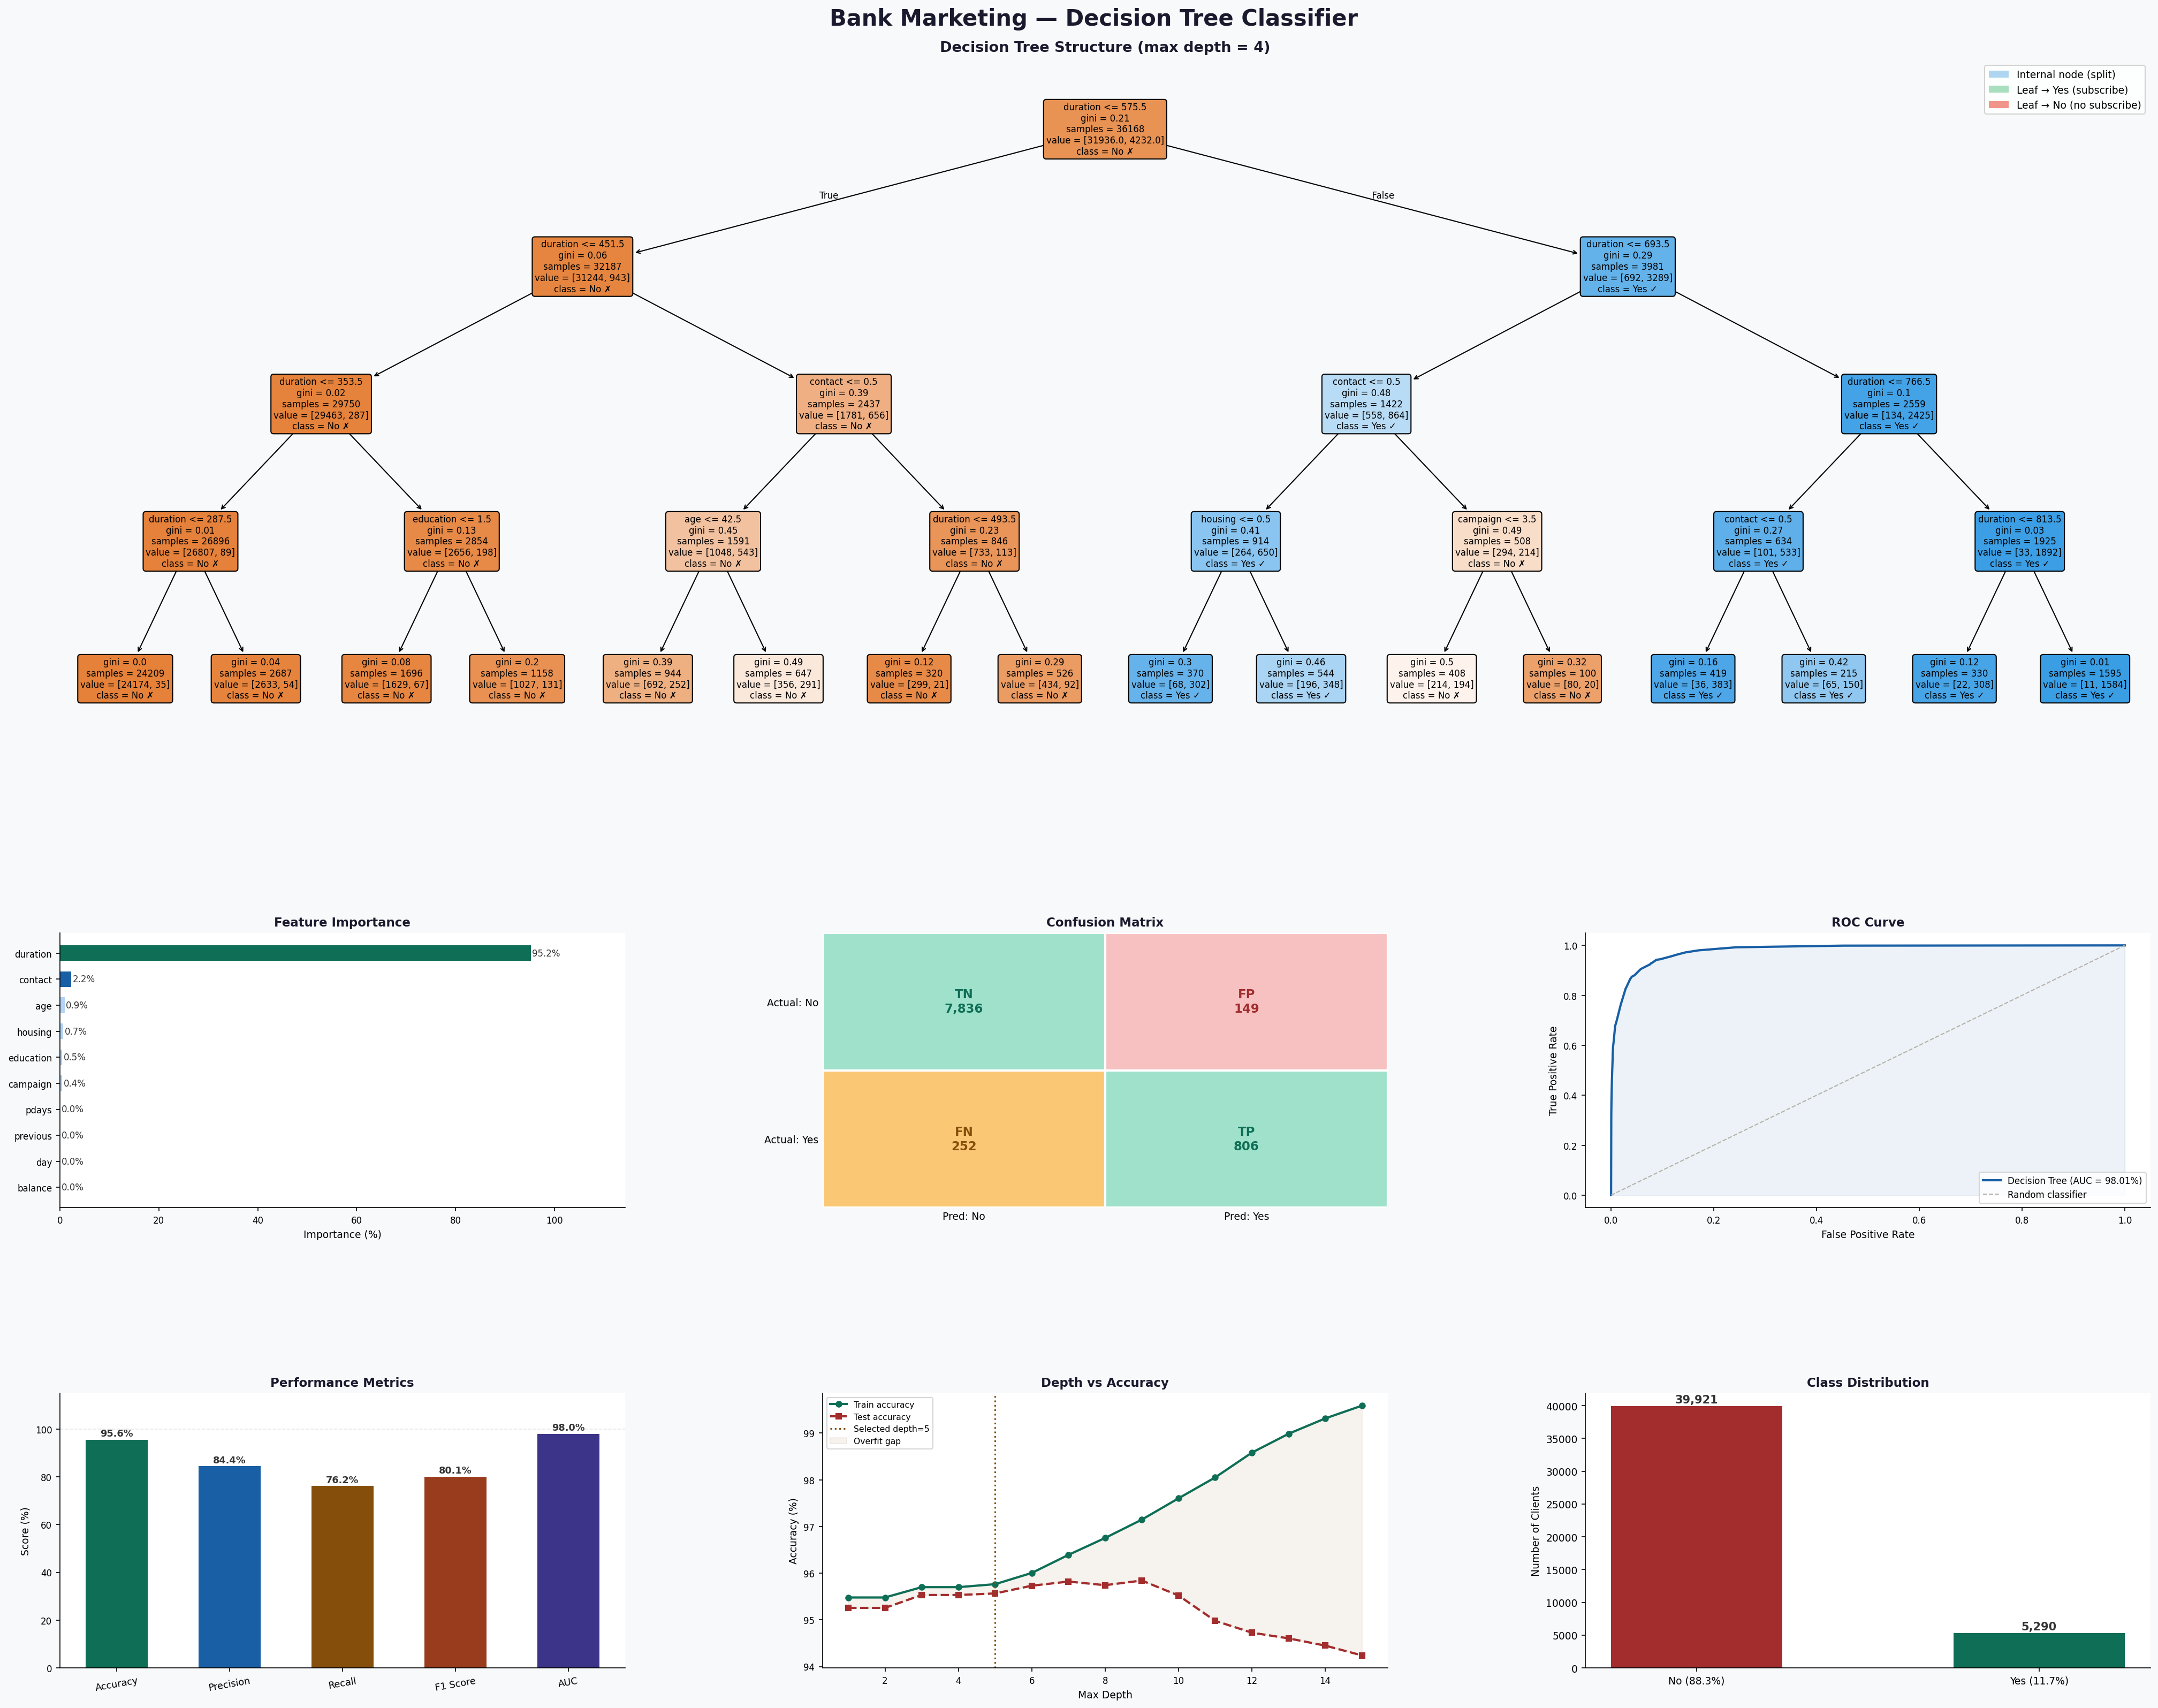

The script that saved this image:
import pandas as pd
import numpy as np
import matplotlib.pyplot as plt
import matplotlib.patches as mpatches
from sklearn.tree import DecisionTreeClassifier, plot_tree, export_text
from sklearn.model_selection import train_test_split
from sklearn.preprocessing import LabelEncoder
from sklearn.metrics import classification_report, confusion_matrix, roc_auc_score
import warnings
warnings.filterwarnings('ignore')

# ── 1. Load & Encode ───────────────────────────────────────────────────────────
df = pd.read_csv('bank_marketing.csv')

cat_cols = ['job','marital','education','default','housing',
            'loan','contact','month','poutcome']
num_cols = ['age','balance','day','duration','campaign','pdays','previous']
feature_names = cat_cols + num_cols

df_enc = df.copy()
for col in cat_cols:
    df_enc[col] = LabelEncoder().fit_transform(df[col].astype(str))

X = df_enc[feature_names]
y = df_enc['y'].map({'no': 0, 'yes': 1})

X_train, X_test, y_train, y_test = train_test_split(
    X, y, test_size=0.2, random_state=42, stratify=y)

# ── 2. Train Decision Tree ─────────────────────────────────────────────────────
dt = DecisionTreeClassifier(
    max_depth=5,
    min_samples_leaf=5,
    criterion='gini',
    random_state=42
)
dt.fit(X_train, y_train)

y_pred = dt.predict(X_test)
y_prob = dt.predict_proba(X_test)[:, 1]
acc  = round((y_pred == y_test).mean() * 100, 2)
auc  = round(roc_auc_score(y_test, y_prob) * 100, 2)

print("=" * 55)
print("        BANK MARKETING — DECISION TREE")
print("=" * 55)
print(f"  Accuracy : {acc}%")
print(f"  ROC-AUC  : {auc}%")
print(f"  Depth    : {dt.get_depth()}   Leaves: {dt.get_n_leaves()}")
print()
print(classification_report(y_test, y_pred, target_names=['No','Yes']))

# ── 3. Text Rules (depth 3) ────────────────────────────────────────────────────
dt3 = DecisionTreeClassifier(max_depth=3, criterion='gini', random_state=42)
dt3.fit(X_train, y_train)
print("\n── Decision Rules (depth 3) ─────────────────────────────")
print(export_text(dt3, feature_names=feature_names))

# ── 4. Figure layout ──────────────────────────────────────────────────────────
fig = plt.figure(figsize=(28, 22), facecolor='#F8F9FA')
fig.suptitle('Bank Marketing — Decision Tree Classifier',
             fontsize=20, fontweight='bold', y=0.98,
             color='#1a1a2e')

gs = fig.add_gridspec(3, 3,
                      height_ratios=[2.5, 1, 1],
                      hspace=0.45, wspace=0.35,
                      left=0.04, right=0.97,
                      top=0.95, bottom=0.04)

TEAL   = '#0F6E56'
RED    = '#A32D2D'
BLUE   = '#185FA5'
AMBER  = '#854F0B'
LBLUE  = '#B5D4F4'
LTEAL  = '#9FE1CB'
LGRAY  = '#E8E8E8'

# ── 4a. Main tree plot (depth 4 for readability) ──────────────────────────────
ax_tree = fig.add_subplot(gs[0, :])
ax_tree.set_facecolor('#FFFFFF')

dt4 = DecisionTreeClassifier(max_depth=4, criterion='gini', random_state=42)
dt4.fit(X_train, y_train)

plot_tree(
    dt4,
    feature_names=feature_names,
    class_names=['No ✗', 'Yes ✓'],
    filled=True,
    rounded=True,
    impurity=True,
    proportion=False,
    precision=2,
    fontsize=8,
    ax=ax_tree,
    node_ids=False,
)

# Re-colour nodes: internal=blue tint, leaf No=red tint, leaf Yes=teal tint
for artist in ax_tree.get_children():
    if hasattr(artist, 'get_facecolor'):
        fc = artist.get_facecolor()
        if fc is not None:
            # matplotlib colours nodes using orange→blue gradient by default;
            # we rely on filled=True defaults and just add a title
            pass

ax_tree.set_title('Decision Tree Structure (max depth = 4)',
                  fontsize=13, fontweight='bold', pad=8, color='#1a1a2e')

leg_patches = [
    mpatches.Patch(facecolor='#AED6F1', label='Internal node (split)'),
    mpatches.Patch(facecolor='#A9DFBF', label='Leaf → Yes (subscribe)'),
    mpatches.Patch(facecolor='#F1948A', label='Leaf → No (no subscribe)'),
]
ax_tree.legend(handles=leg_patches, loc='upper right',
               fontsize=9, framealpha=0.85)

# ── 4b. Feature Importance bar ────────────────────────────────────────────────
ax_fi = fig.add_subplot(gs[1, 0])
ax_fi.set_facecolor('#FFFFFF')

fi   = dt.feature_importances_
fi_s = sorted(zip(feature_names, fi), key=lambda x: x[1])[-10:]
names, vals = zip(*fi_s)
bar_colors = [TEAL if v > 0.05 else BLUE if v > 0.01 else LBLUE for v in vals]

bars = ax_fi.barh(names, [v * 100 for v in vals],
                  color=bar_colors, edgecolor='none', height=0.6)
for bar, val in zip(bars, vals):
    ax_fi.text(bar.get_width() + 0.3, bar.get_y() + bar.get_height() / 2,
               f'{val*100:.1f}%', va='center', fontsize=8, color='#333')

ax_fi.set_xlabel('Importance (%)', fontsize=9)
ax_fi.set_title('Feature Importance', fontsize=11,
                fontweight='bold', color='#1a1a2e')
ax_fi.spines[['top','right']].set_visible(False)
ax_fi.tick_params(labelsize=8)
ax_fi.set_xlim(0, max(vals) * 120)

# ── 4c. Confusion Matrix ──────────────────────────────────────────────────────
ax_cm = fig.add_subplot(gs[1, 1])
ax_cm.set_facecolor('#FFFFFF')

cm = confusion_matrix(y_test, y_pred)
labels = [['TN', 'FP'], ['FN', 'TP']]
cell_colors = [[LTEAL, '#F7C1C1'], ['#FAC775', LTEAL]]
cell_text_colors = [['#0F6E56', '#A32D2D'], ['#854F0B', '#0F6E56']]

ax_cm.set_xlim(0, 2); ax_cm.set_ylim(0, 2)
for i in range(2):
    for j in range(2):
        ax_cm.add_patch(plt.Rectangle((j, 1 - i), 1, 1,
                                       facecolor=cell_colors[i][j],
                                       edgecolor='white', linewidth=2))
        ax_cm.text(j + 0.5, 1.5 - i,
                   f'{labels[i][j]}\n{cm[i, j]:,}',
                   ha='center', va='center', fontsize=11,
                   fontweight='bold', color=cell_text_colors[i][j])

ax_cm.set_xticks([0.5, 1.5])
ax_cm.set_xticklabels(['Pred: No', 'Pred: Yes'], fontsize=9)
ax_cm.set_yticks([0.5, 1.5])
ax_cm.set_yticklabels(['Actual: Yes', 'Actual: No'], fontsize=9)
ax_cm.set_title('Confusion Matrix', fontsize=11,
                fontweight='bold', color='#1a1a2e')
ax_cm.tick_params(length=0)
for sp in ax_cm.spines.values():
    sp.set_visible(False)

# ── 4d. ROC Curve ─────────────────────────────────────────────────────────────
ax_roc = fig.add_subplot(gs[1, 2])
ax_roc.set_facecolor('#FFFFFF')

from sklearn.metrics import roc_curve
fpr, tpr, _ = roc_curve(y_test, y_prob)
ax_roc.plot(fpr, tpr, color=BLUE, lw=2,
            label=f'Decision Tree (AUC = {auc}%)')
ax_roc.plot([0, 1], [0, 1], color='#B4B2A9', lw=1,
            linestyle='--', label='Random classifier')
ax_roc.fill_between(fpr, tpr, alpha=0.08, color=BLUE)
ax_roc.set_xlabel('False Positive Rate', fontsize=9)
ax_roc.set_ylabel('True Positive Rate', fontsize=9)
ax_roc.set_title('ROC Curve', fontsize=11,
                 fontweight='bold', color='#1a1a2e')
ax_roc.legend(fontsize=8, loc='lower right')
ax_roc.spines[['top','right']].set_visible(False)
ax_roc.tick_params(labelsize=8)

# ── 4e. Metrics bar chart ─────────────────────────────────────────────────────
ax_met = fig.add_subplot(gs[2, 0])
ax_met.set_facecolor('#FFFFFF')

from sklearn.metrics import precision_score, recall_score, f1_score, accuracy_score
metrics = {
    'Accuracy':  accuracy_score(y_test, y_pred) * 100,
    'Precision': precision_score(y_test, y_pred) * 100,
    'Recall':    recall_score(y_test, y_pred) * 100,
    'F1 Score':  f1_score(y_test, y_pred) * 100,
    'AUC':       auc,
}
m_names = list(metrics.keys())
m_vals  = list(metrics.values())
m_colors = [TEAL, BLUE, AMBER, '#993C1D', '#3C3489']

bars2 = ax_met.bar(m_names, m_vals, color=m_colors,
                   edgecolor='none', width=0.55)
for bar, val in zip(bars2, m_vals):
    ax_met.text(bar.get_x() + bar.get_width() / 2,
                bar.get_height() + 0.5,
                f'{val:.1f}%', ha='center', va='bottom',
                fontsize=8.5, fontweight='bold', color='#333')

ax_met.set_ylim(0, 115)
ax_met.set_ylabel('Score (%)', fontsize=9)
ax_met.set_title('Performance Metrics', fontsize=11,
                 fontweight='bold', color='#1a1a2e')
ax_met.spines[['top','right']].set_visible(False)
ax_met.tick_params(axis='x', labelsize=8.5, rotation=10)
ax_met.tick_params(axis='y', labelsize=8)
ax_met.axhline(100, color=LGRAY, linewidth=0.8, linestyle='--')

# ── 4f. Depth vs Accuracy ─────────────────────────────────────────────────────
ax_depth = fig.add_subplot(gs[2, 1])
ax_depth.set_facecolor('#FFFFFF')

depths = list(range(1, 16))
train_accs, test_accs = [], []
for d in depths:
    m = DecisionTreeClassifier(max_depth=d, random_state=42).fit(X_train, y_train)
    train_accs.append(m.score(X_train, y_train) * 100)
    test_accs.append(m.score(X_test, y_test) * 100)

ax_depth.plot(depths, train_accs, 'o-', color=TEAL,
              lw=2, ms=5, label='Train accuracy')
ax_depth.plot(depths, test_accs,  's--', color=RED,
              lw=2, ms=5, label='Test accuracy')
ax_depth.axvline(5, color=AMBER, linestyle=':', lw=1.5,
                 label='Selected depth=5')
ax_depth.fill_between(depths, train_accs, test_accs,
                      alpha=0.07, color=AMBER, label='Overfit gap')
ax_depth.set_xlabel('Max Depth', fontsize=9)
ax_depth.set_ylabel('Accuracy (%)', fontsize=9)
ax_depth.set_title('Depth vs Accuracy', fontsize=11,
                   fontweight='bold', color='#1a1a2e')
ax_depth.legend(fontsize=7.5)
ax_depth.spines[['top','right']].set_visible(False)
ax_depth.tick_params(labelsize=8)

# ── 4g. Class distribution bar ────────────────────────────────────────────────
ax_dist = fig.add_subplot(gs[2, 2])
ax_dist.set_facecolor('#FFFFFF')

vc = df['y'].value_counts()
bar_d = ax_dist.bar(['No (88.3%)', 'Yes (11.7%)'],
                    [vc['no'], vc['yes']],
                    color=[RED, TEAL], edgecolor='none', width=0.5)
for bar, val in zip(bar_d, [vc['no'], vc['yes']]):
    ax_dist.text(bar.get_x() + bar.get_width() / 2,
                 bar.get_height() + 200,
                 f'{val:,}', ha='center', va='bottom',
                 fontsize=10, fontweight='bold', color='#333')

ax_dist.set_ylabel('Number of Clients', fontsize=9)
ax_dist.set_title('Class Distribution', fontsize=11,
                  fontweight='bold', color='#1a1a2e')
ax_dist.spines[['top','right']].set_visible(False)
ax_dist.tick_params(labelsize=9)

# ── 5. Save ───────────────────────────────────────────────────────────────────
out = 'decision_tree_visualization.png'
fig.savefig(out, dpi=150, bbox_inches='tight', facecolor=fig.get_facecolor())
plt.close()
print(f"\n✓ Saved → {out}")
